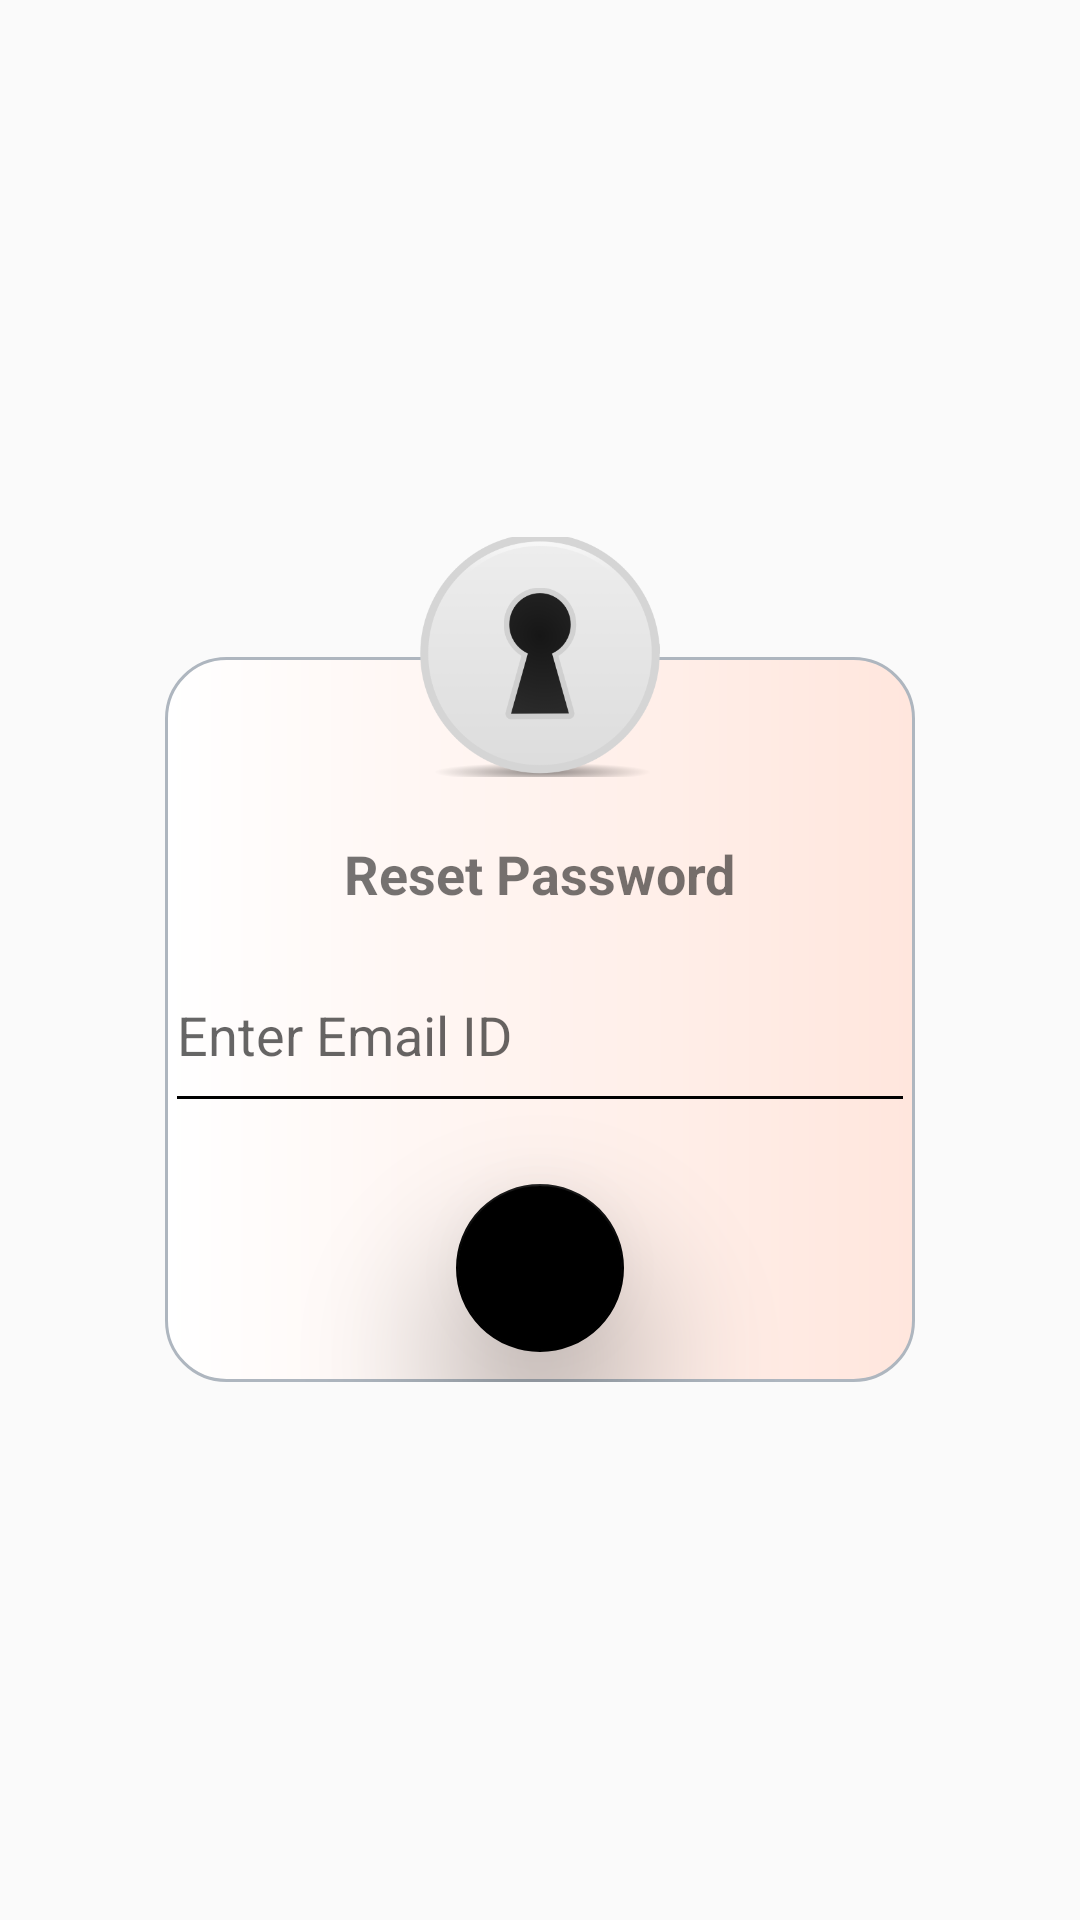

Android layout source for this screen:
<!-- AndroidManifest.xml: application theme Theme.AppCompat.Light.NoActionBar -->
<!-- res/layout/reset_password_dialog.xml -->
<?xml version="1.0" encoding="utf-8"?>
<RelativeLayout xmlns:android="http://schemas.android.com/apk/res/android"
    xmlns:app="http://schemas.android.com/apk/res-auto"
    xmlns:tools="http://schemas.android.com/tools"
    android:layout_width="wrap_content"
    android:layout_height="wrap_content"
    android:layout_centerHorizontal="false"
    android:layout_margin="10dp"
    android:orientation="vertical">

    <RelativeLayout
        android:layout_width="250dp"
        android:layout_height="wrap_content"
        android:layout_centerInParent="true">

        <RelativeLayout
            android:layout_width="match_parent"
            android:layout_height="wrap_content"
            android:layout_centerHorizontal="true"
            android:layout_marginTop="40dp"
            android:background="@drawable/testing">

            <TextView
                android:id="@+id/initial_space"
                android:layout_width="wrap_content"
                android:layout_height="wrap_content"
                android:layout_centerHorizontal="true"
                android:layout_marginTop="60dp"
                android:text="@string/emailinfo"
                android:textSize="18sp"
                android:textStyle="bold" />


            <com.google.android.material.textfield.TextInputLayout
                android:id="@+id/enter_user_email"
                android:layout_width="match_parent"
                android:layout_height="wrap_content"
                android:layout_centerHorizontal="true"
                android:layout_below="@id/initial_space"
                android:hint="@string/enter_email_id"
                app:endIconMode="clear_text"
                app:errorEnabled="true"
                app:hintTextColor="@color/black">

                <com.google.android.material.textfield.TextInputEditText
                    android:id="@+id/email_id"
                    android:layout_width="match_parent"
                    android:layout_height="60dp"
                    android:backgroundTint="@color/black">

                </com.google.android.material.textfield.TextInputEditText>

            </com.google.android.material.textfield.TextInputLayout>

            <com.google.android.material.floatingactionbutton.FloatingActionButton
                android:id="@+id/reset"
                android:layout_width="wrap_content"
                android:layout_height="wrap_content"
                android:layout_below="@id/enter_user_email"
                android:layout_centerHorizontal="true"
                android:layout_marginBottom="10dp"
                android:clickable="true"
                android:contentDescription="@string/logo"
                android:focusable="true"
                app:backgroundTint="@color/black"
                app:elevation="30dp"
                app:srcCompat="@drawable/confirm" />

        </RelativeLayout>

        <ImageView
            android:id="@+id/done_image"
            android:layout_width="80dp"
            android:layout_height="80dp"
            android:layout_centerHorizontal="true"
            android:contentDescription="@string/logo"
            android:scaleType="centerCrop"
            app:srcCompat="@drawable/reset_password" />

    </RelativeLayout>
</RelativeLayout>
<!-- resources referenced by this layout -->
<resources>
  <color name="black">#FF000000</color>
  <!-- drawable reset_password: png bitmap (drawable, 13567 bytes) -->
  <!-- drawable testing (drawable) -->
  <?xml version="1.0" encoding="utf-8"?>
  <shape  xmlns:android="http://schemas.android.com/apk/res/android">
      <stroke android:width="1dp" android:color="@color/grey"/>
      <corners android:radius="20dp"/>
      <gradient android:startColor="@color/white" android:endColor="@color/orange"/>
  
  </shape>
  <string name="emailinfo">Reset Password</string>
  <string name="enter_email_id">Enter Email ID</string>
  <string name="logo">image_description</string>
  <color name="grey">#AEB6BF</color>
  <color name="white">#FFFFFFFF</color>
  <color name="orange">#FFE6DD</color>
</resources>
